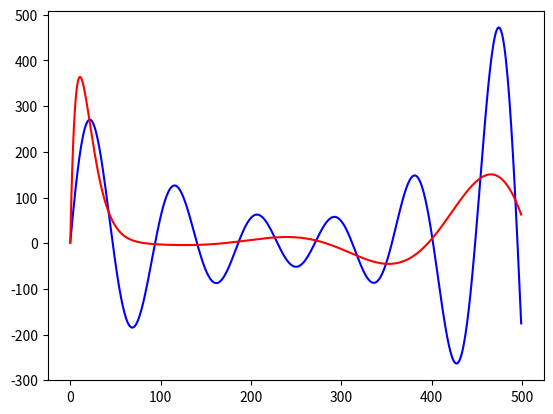

The script that saved this image:
import numpy
import math
import random
from matplotlib import pyplot as plt


def get_population(allele, chromosome, individuals):    
    population = numpy.random.randint(2**allele, size=(individuals, chromosome))

    return population


def tournament(population, individuals):
    number_of_contestants = 20
    
    contestants = numpy.random.randint(individuals, size=number_of_contestants)
    winner = population[min(contestants)]
    
    return winner


def get_aptitude(ind):
    A, B, C, D, E, F, G, H = 25, 123, 13, 15, 0.08, 80, 16, 15

    for i in range(len(ind)):
        if ind[i] == 0:
            ind[i] = 1

    A1 = ind[0]
    B1 = ind[1]
    C1 = ind[2]
    D1 = ind[3]
    E1 = ind[4]/500
    F1 = ind[5]
    G1 = ind[6]
    H1 = ind[7]

    aptitude = 0

    for t in range(500):
        x = (A * math.exp(-t/B)) * (C * math.sin(t/D)) + (E * math.exp(t/F)) * (G * math.cos(t/H))
        y = (A1 * math.exp(-t/B1)) * (C1 * math.sin(t/D1)) + (E1 * math.exp(t/F1)) * (G1 * math.cos(t/H1))
        aptitude += abs(x - y)    

    return aptitude
    

def get_child(father, mother, population, individuals):
    cut_distance = random.randint(1,len(father)-1)
    mutation_numbers = numpy.random.randint(len(father), size=math.ceil(len(father)*0))

    father_x = father[:cut_distance]
    father_y = father[cut_distance:]
    mother_x = mother[:cut_distance]
    mother_y = mother[cut_distance:]

    child1 = father_x + mother_y
    child2 = mother_x + father_y
    
    if cut_distance in mutation_numbers:
        mutation_bit = random.randint(1,len(father)-1)

        if child1[mutation_bit-1] is '0':
            child1 = child1[:mutation_bit - 1] + '1' + child1[mutation_bit:]
        elif child1[mutation_bit-1] is '1':   
            child1 = child1[:mutation_bit - 1] + '0' + child1[mutation_bit:]
    
    return child1, child2


def many_to_one(individual):
    binary_string = ''

    for chromosome in individual:
        binary_string += '{0:08b}'.format(chromosome)

    return binary_string


def one_to_many(allele, chromosome, individual):
    numbers = numpy.empty([chromosome], dtype=int)

    for i in range(chromosome):
        numbers[i] = int(individual[i*allele:(i+1)*allele], 2)
    
    return numbers


def graph_comparison(individual):
    #Use to compare graphs between target and individual
    A, B, C, D, E, F, G, H = 25, 123, 13, 15, 0.08, 80, 16, 15

    for i in range(len(individual)):
        if individual[i] == 0:
            individual[i] = 1

    A1 = individual[0]
    B1 = individual[1]
    C1 = individual[2]
    D1 = individual[3]
    E1 = individual[4]/500
    F1 = individual[5]
    G1 = individual[6]
    H1 = individual[7]

    x = []
    y = []

    for t in range(500):
        x.append((A * math.exp(-t/B)) * (C * math.sin(t/D)) + (E * math.exp(t/F)) * (G * math.cos(t/H)))
        y.append((A1 * math.exp(-t/B1)) * (C1 * math.sin(t/D1)) + (E1 * math.exp(t/F1)) * (G1 * math.cos(t/H1)))

    plt.plot(x,"blue",y,"red")
    plt.show()

allele = 8
chromosome = 8 
individuals = 2000
population = get_population(allele, chromosome, individuals)

for gen in range(1):
    new_population = []
    for i in range(int(individuals/2)):
        father = tournament(population, individuals)
        mother = tournament(population, individuals)
        
        father_b = many_to_one(father)
        mother_b = many_to_one(mother)

        child1_bin, child2_bin = get_child(father_b, mother_b, population, individuals)
        child_1 = one_to_many(allele, chromosome, child1_bin)
        child_2 = one_to_many(allele, chromosome, child2_bin)

        new_population.append([child_1, get_aptitude(child_1)])
        new_population.append([child_2, get_aptitude(child_2)])

    results = sorted(new_population, key=lambda x:(x[1]))

    print('gen:', gen)
    print(results[0])

    for individual in range(individuals):
        population[individual]=results[individual][0]

#COMPARISON
graph_comparison(population[0])
